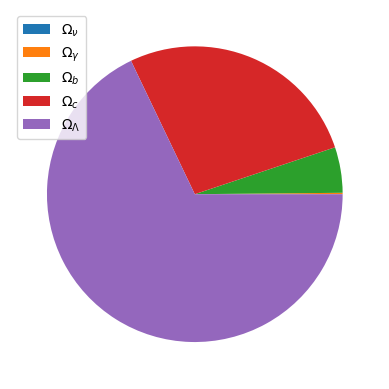

This chart was generated by the following Python code:
import numpy as np

# Numerical Settings
tau0 = 1.e-6 # start time for mode evolution
tau0_pca = 1.e-5 # earliest time for which w is varied in PCA
k_low = 1  # lowest wavenumber
k_high = 1000 # highest wavenumber
N_SOLVE = 2**12 # number of points used to solve the ODE
K_SOLVE = 256 # number of wavenumbers for which to solve the  ODE
K_INT = 10000 # number of wavenumbers at which to evaluate bessel functions/integrate Cl

# PCA settings
NC = 16
w_basis = 'square'
cs2_basis = 'square'

# specified parameters
H0 = c = 1.0 # sets the units
h = 0.6688
OmegaB0 = .0223 / h**2.
OmegaL0 = 0.679
OmegaC0 = 0.1206 / h**2.
OmegaN0 = 1.68e-5 / h**2.
OmegaD_tau0 = 0.
theta_w = np.zeros(NC)
theta_cs2 = np.zeros((N_SOLVE**2))
As = np.exp(3.064)/1.e10
TCMB0 = 2.72548 * 1.e6 # microK

# derived parameters
OmegaM0 = OmegaB0 + OmegaC0
OmegaR0 = 1 - (OmegaM0 + OmegaL0) 
OmegaG0 = OmegaR0 - OmegaN0
z_rec = 1000. * OmegaB0 ** (-0.027 / (1 + 0.11 * np.log(OmegaB0)) )
a_rec = 1./(1. + z_rec)
a_eq  = OmegaR0/OmegaM0
tau_r = 1/(np.sqrt(OmegaM0/a_rec)*H0/2)
tau_s = 0.6 * OmegaM0**.25 * OmegaB0**(-.5) * a_rec**.75 * .67**(-.5) * tau_r
alpha = np.sqrt(a_rec/a_eq)


MLparams = np.concatenate(([OmegaB0, OmegaC0, OmegaG0, OmegaN0, OmegaL0, OmegaD_tau0], theta_w, theta_cs2))
print(len(MLparams))


if __name__ == "__main__":
    import matplotlib.pyplot as plt
    plt.pie([OmegaN0, OmegaG0, OmegaB0, OmegaC0, OmegaL0])
    plt.legend([r'$\Omega_\nu$', r'$\Omega_\gamma$', r'$\Omega_b$', r'$\Omega_c$', r'$\Omega_\Lambda$' ])
    print(OmegaR0)
    plt.show()

